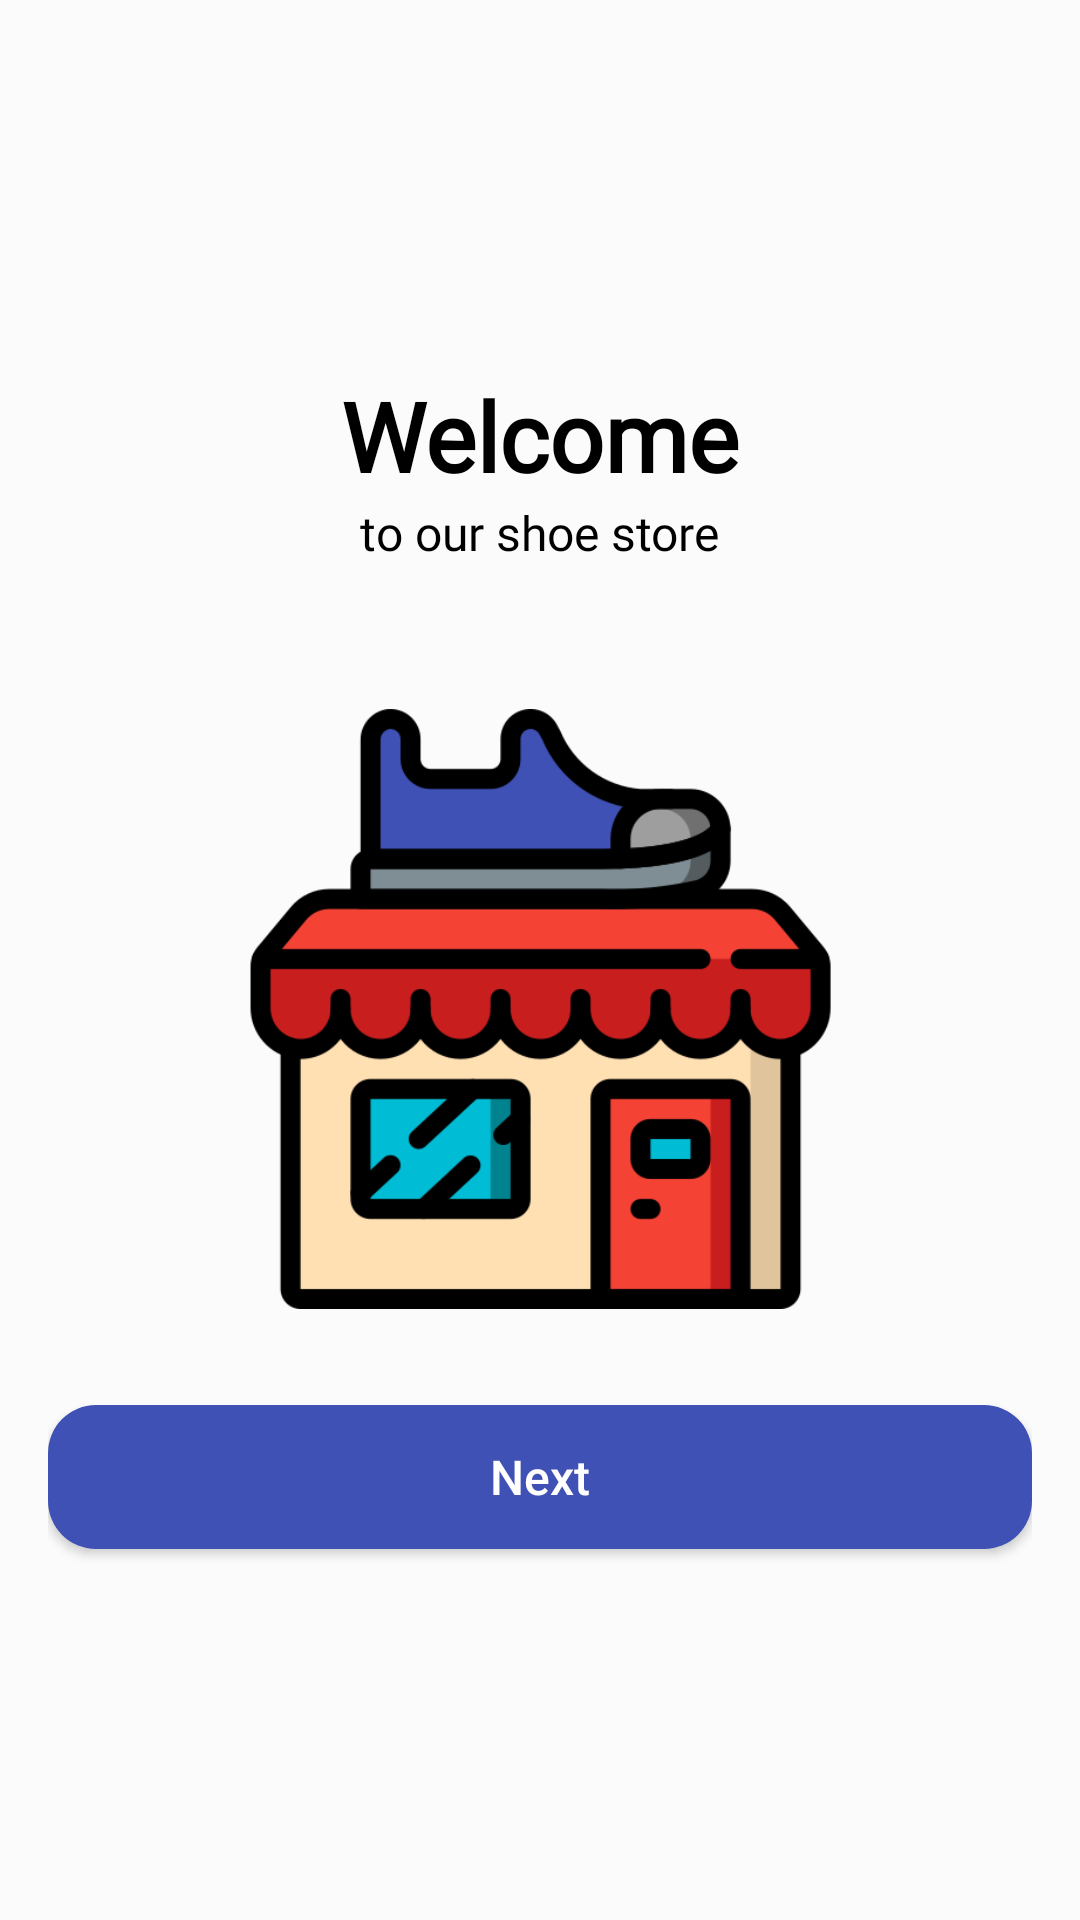

Here is an Android app screen rendered from its layout file. Give the layout XML and the strings, colors and styles it references.
<!-- AndroidManifest.xml: application theme Theme.ShoeStore -->
<!-- res/layout/fragment_welcome.xml -->
<?xml version="1.0" encoding="utf-8"?>
<layout xmlns:android="http://schemas.android.com/apk/res/android"
    xmlns:app="http://schemas.android.com/apk/res-auto"
    xmlns:tools="http://schemas.android.com/tools">

    
    <LinearLayout
        android:layout_width="match_parent"
        android:layout_height="match_parent"
        android:background="@color/main_background_color"
        android:gravity="center"
        android:orientation="vertical"
        android:padding="@dimen/_16dp"
        tools:context=".fragments.welcome.WelcomeFragment">

        <TextView
            style="@style/title"
            android:layout_width="wrap_content"
            android:layout_height="wrap_content"
            android:layout_gravity="center_horizontal"
            android:text="@string/welcome" />

        <TextView
            style="@style/normal_text"
            android:layout_width="wrap_content"
            android:layout_height="wrap_content"
            android:layout_gravity="center_horizontal"
            android:text="@string/to_our_store" />

        <ImageView
            android:layout_width="200dp"
            android:layout_height="200dp"
            android:layout_gravity="center_horizontal"
            android:layout_marginTop="@dimen/_48dp"
            android:layout_marginBottom="@dimen/_32dp"
            android:contentDescription="@string/store_image"
            app:srcCompat="@drawable/shoe_store" />

        <androidx.appcompat.widget.AppCompatButton
            android:id="@+id/btnNext"
            style="@style/button"
            android:layout_width="match_parent"
            android:layout_height="wrap_content"
            android:text="@string/next" />

    </LinearLayout>
</layout>
<!-- resources referenced by this layout -->
<resources>
  <color name="main_background_color">#052D2F31</color>
  <dimen name="_16dp">16dp</dimen>
  <dimen name="_32dp">32dp</dimen>
  <dimen name="_48dp">48dp</dimen>
  <!-- drawable shoe_store: png bitmap (drawable, 24726 bytes) -->
  <string name="next">Next</string>
  <string name="store_image">Store image</string>
  <string name="to_our_store">to our shoe store</string>
  <string name="welcome">Welcome</string>
  <style name="button">
          <item name="android:background">@drawable/button_background</item>
          <item name="android:textAllCaps">false</item>
          <item name="android:textSize">@dimen/button_text_size</item>
          <item name="android:textColor">@color/white</item>
      </style>
  <style name="normal_text">
          <item name="android:fontFamily">@font/roboto</item>
          <item name="android:textColor">@color/black</item>
          <item name="android:textSize">@dimen/text_size</item>
      </style>
  <style name="title">
          <item name="android:textSize">@dimen/title_size</item>
          <item name="android:fontFamily">@font/roboto</item>
          <item name="android:textColor">@color/black</item>
          <item name="android:textStyle">bold</item>
      </style>
  <style name="Theme.ShoeStore" parent="Theme.MaterialComponents.Light.DarkActionBar">
          
          <item name="colorPrimary">@color/main_color</item>
          <item name="colorPrimaryVariant">@color/main_color</item>
          <item name="colorOnPrimary">@color/white</item>
          
          <item name="colorSecondary">@color/main_color</item>
          <item name="colorSecondaryVariant">@color/main_color</item>
          <item name="colorOnSecondary">@color/black</item>
          
          <item name="android:statusBarColor">?attr/colorPrimaryVariant</item>
          
          <item name="windowActionBar">false</item>
          <item name="windowNoTitle">true</item>
      </style>
  <!-- drawable button_background (drawable) -->
  <?xml version="1.0" encoding="utf-8"?>
  <shape xmlns:android="http://schemas.android.com/apk/res/android" android:shape="rectangle">
      <solid android:color="@color/main_color"/>
      <corners android:radius="@dimen/_16dp"/>
  </shape>
  <dimen name="button_text_size">16sp</dimen>
  <color name="white">#FFFFFFFF</color>
  <color name="black">#FF000000</color>
  <dimen name="text_size">16sp</dimen>
  <dimen name="title_size">32sp</dimen>
  <color name="main_color">#3F51B5</color>
</resources>
